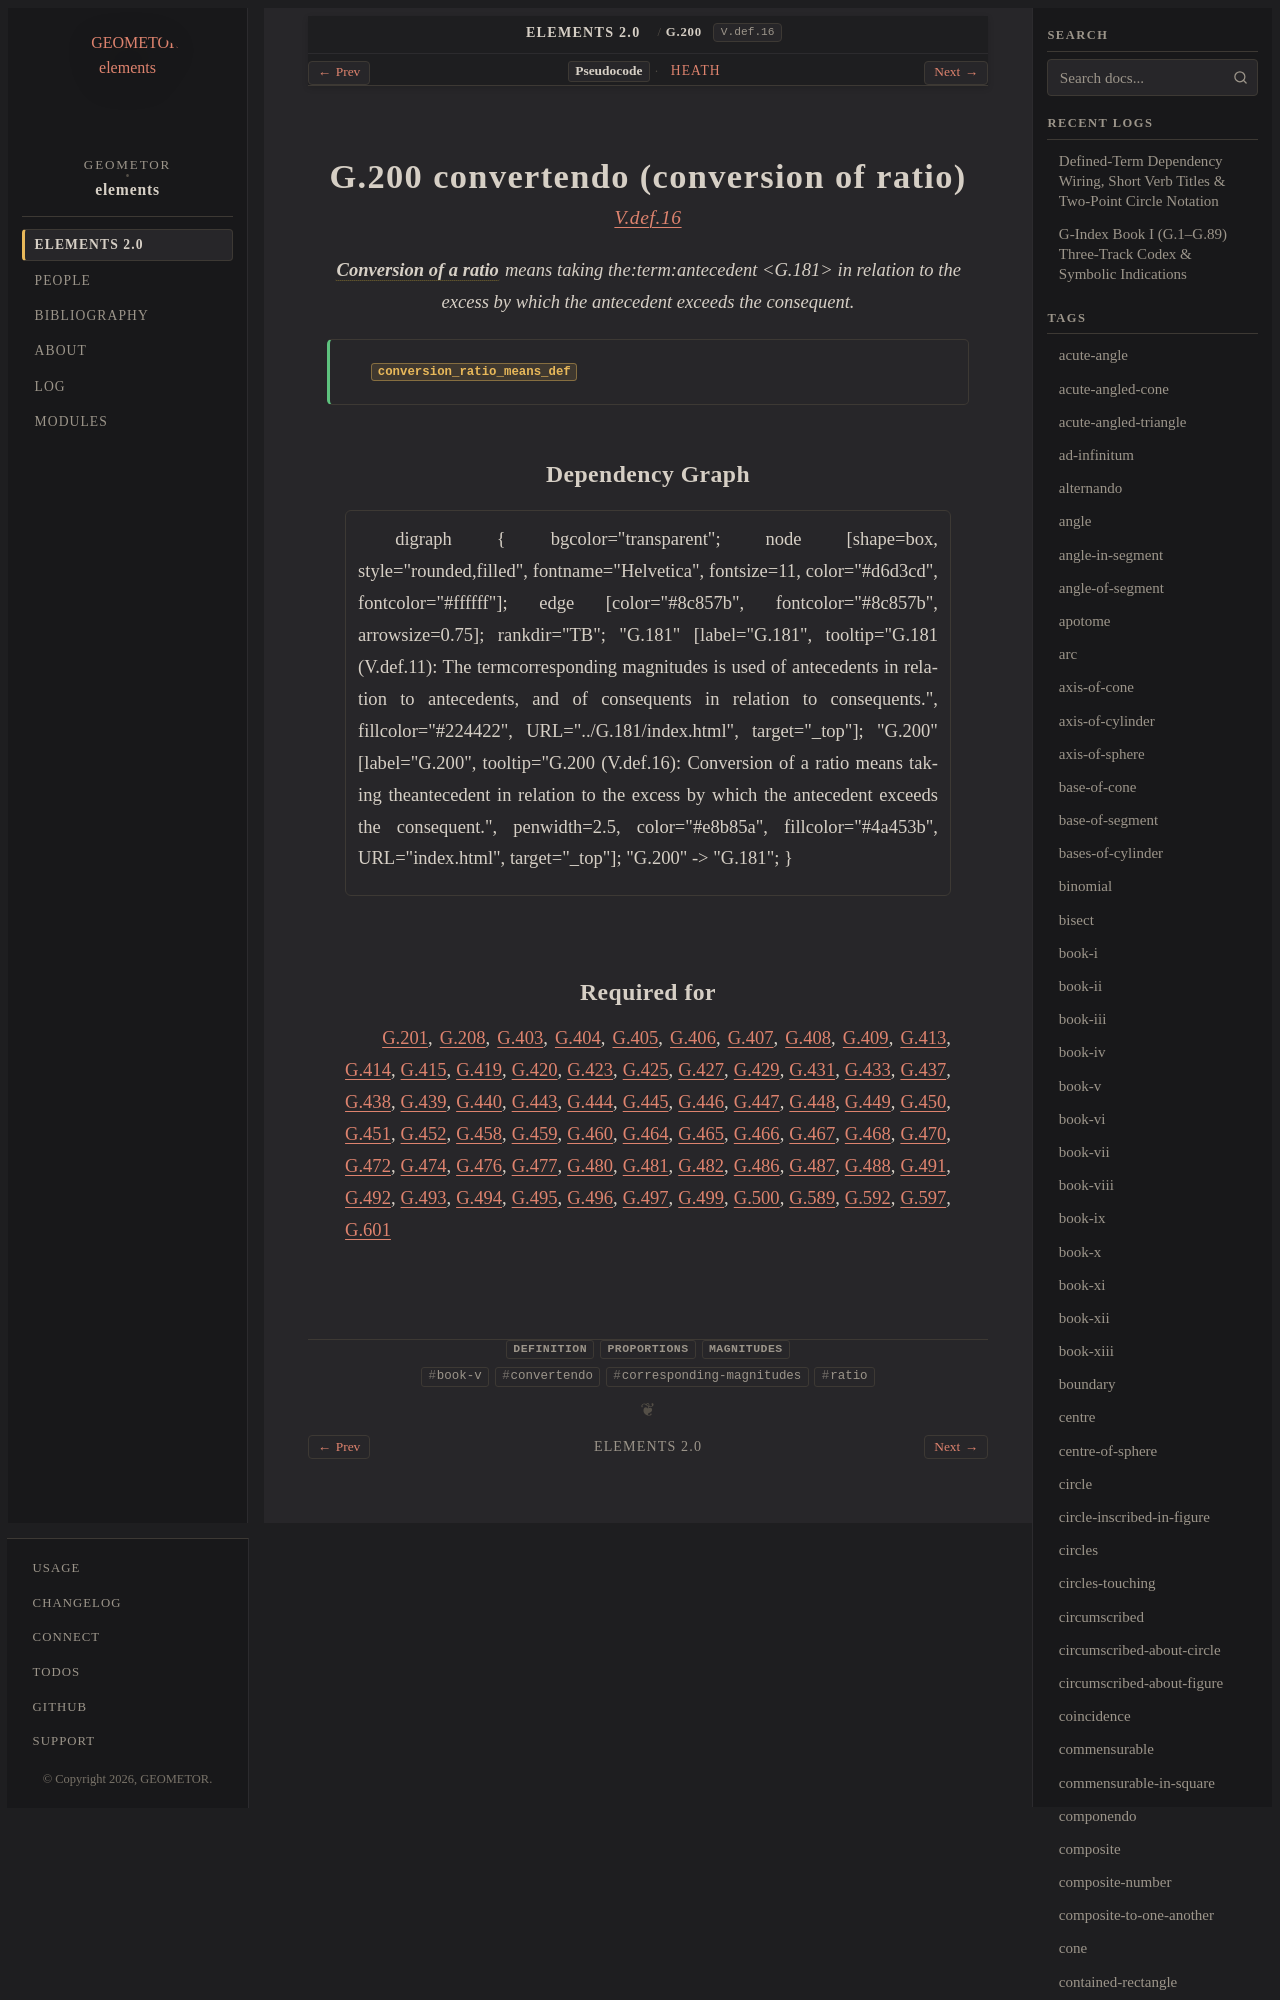

repository: geometor/elements · page: elements2/G.200/index.html · generator: sphinx

:order: 200
:number: 200
:canonical_id: G.200
:original_id: V.def.16
:title: G.200 convertendo (conversion of ratio)
:volume: II
:book: V
:type: def
:categories: definition, proportions, magnitudes
:category: definition, proportions, magnitudes
:tags: book-v, convertendo, corresponding-magnitudes, ratio
:dependencies: G.181
:excerpt: Conversion of a ratio means taking theantecedent in relation to the excess by which the antecedent exceeds the consequent.

.. _G.200:
.. _V.def.16:
